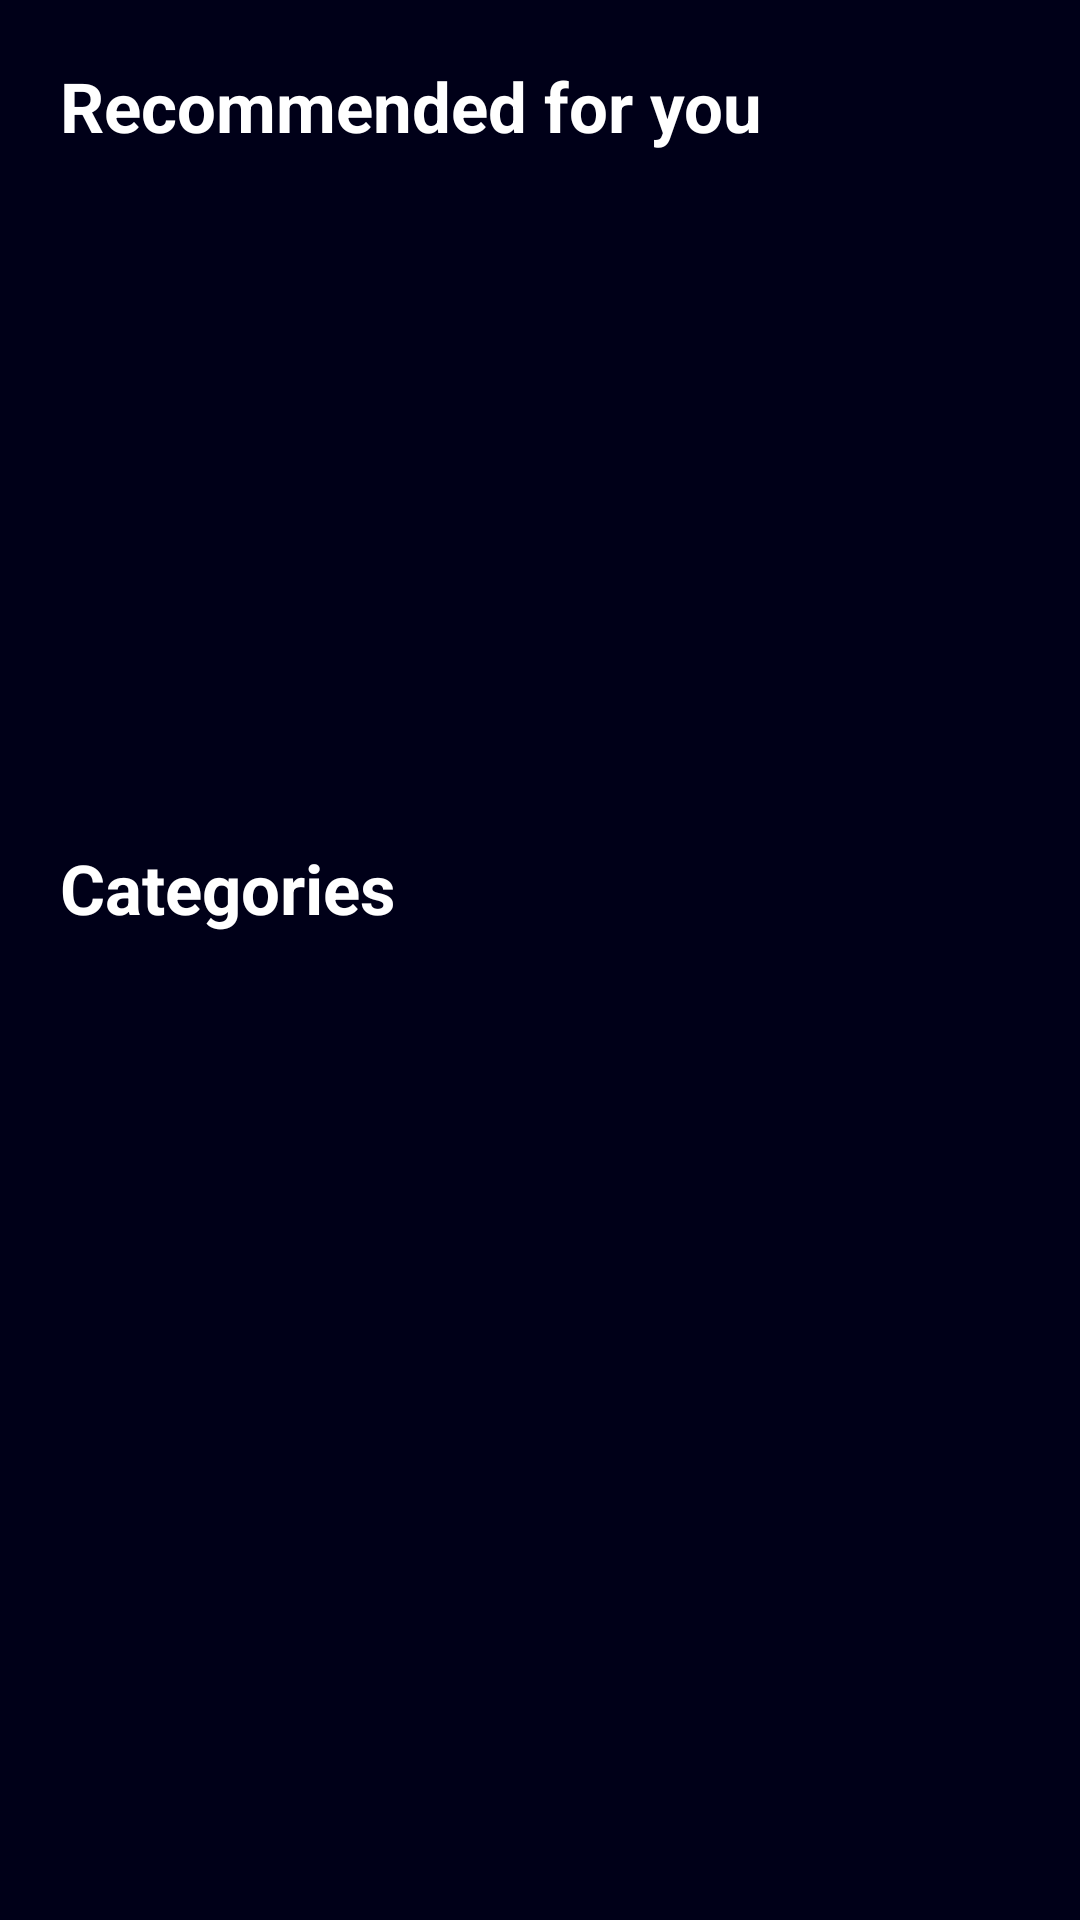

Produce the Android XML layout that renders to this screen, including the resource entries it uses.
<!-- AndroidManifest.xml: application theme Theme.AplicatieLicenta -->
<!-- res/layout/fragment_home.xml -->
<?xml version="1.0" encoding="utf-8"?>
<RelativeLayout xmlns:android="http://schemas.android.com/apk/res/android"
    android:layout_width="match_parent"
    android:layout_height="match_parent"
    android:background="@color/appColor"
    xmlns:tools="http://schemas.android.com/tools">


    <ProgressBar
        android:visibility="gone"
        android:id="@+id/allSongsProgressBar"
        android:layout_width="match_parent"
        android:layout_height="match_parent">

    </ProgressBar>


        <LinearLayout
            android:layout_width="match_parent"
            android:layout_height="wrap_content"
            android:orientation="vertical">

            <TextView
                android:textStyle="bold"
                android:textColor="@color/white"
                android:id="@+id/tw_recommended"
                android:layout_width="wrap_content"
                android:layout_height="wrap_content"
                android:layout_marginStart="20dp"
                android:layout_marginTop="20dp"
                android:text="Recommended for you"
                android:textSize="23sp">

            </TextView>

            <androidx.recyclerview.widget.RecyclerView
                android:layout_marginTop="10dp"
                android:layout_marginStart="15dp"
                android:id="@+id/rv_recommended"
                android:layout_width="match_parent"
                android:layout_height="200dp"
                android:orientation="vertical"
                tools:listitem="@layout/song_layout"
                >

            </androidx.recyclerview.widget.RecyclerView>

            <LinearLayout
                android:layout_width="match_parent"
                android:layout_height="wrap_content"
                android:orientation="vertical"
                >

                <TextView
                    android:textStyle="bold"
                    android:layout_width="wrap_content"
                    android:layout_height="wrap_content"
                    android:layout_marginStart="20dp"
                    android:textColor="@color/white"
                    android:layout_marginTop="20dp"
                    android:text="Categories"
                    android:textSize="23sp">

                </TextView>

                <androidx.recyclerview.widget.RecyclerView
                    android:layout_marginTop="10dp"
                    android:layout_marginStart="15dp"
                    android:id="@+id/rv_albums"
                    android:layout_width="match_parent"
                    android:layout_height="wrap_content"
                    android:orientation="horizontal"
                    tools:listitem="@layout/album_layout"
                    android:layout_marginBottom="10dp"
                    >

                </androidx.recyclerview.widget.RecyclerView>


            </LinearLayout>

        </LinearLayout>

</RelativeLayout>
<!-- res/layout/song_layout.xml (included above) -->
<?xml version="1.0" encoding="utf-8"?>
<RelativeLayout xmlns:android="http://schemas.android.com/apk/res/android"
    android:layout_width="wrap_content"
    android:layout_height="wrap_content">

    <LinearLayout
        android:layout_width="wrap_content"
        android:layout_height="wrap_content"
        android:layout_marginStart="10dp"
        android:layout_marginTop="10dp"
        android:background="#2aa6e4"
        android:orientation="horizontal">

        <ImageView
            android:id="@+id/im_song"
            android:layout_width="50dp"
            android:layout_height="50dp"
            android:scaleType="centerCrop"
            android:src="@drawable/music_template">

        </ImageView>

        <LinearLayout
            android:layout_width="wrap_content"
            android:layout_height="wrap_content"
            android:layout_marginStart="10dp"
            android:orientation="vertical">

            <TextView
                android:id="@+id/tw_song_name"
                android:layout_width="200dp"
                android:layout_height="25dp"
                android:text="Song_Name">

            </TextView>

            <TextView
                android:id="@+id/tw_song_writer"
                android:layout_width="200dp"
                android:layout_height="25dp"
                android:text="Song_Writer">

            </TextView>

        </LinearLayout>

        <ImageView
            android:id="@+id/btn_like"
            android:layout_width="30dp"
            android:layout_height="30dp"
            android:layout_gravity="center"
            android:layout_marginStart="5dp"
            android:layout_marginEnd="5dp"
            android:src="@drawable/heart_not_filled">

        </ImageView>

        <ImageView
            android:id="@+id/btn_playlist"
            android:layout_width="30dp"
            android:layout_height="30dp"
            android:layout_gravity="center"
            android:layout_marginStart="15dp"
            android:layout_marginEnd="5dp"
            android:src="@drawable/playlist_add">

        </ImageView>

        <ImageView
            android:id="@+id/btnRemoveSong"
            android:layout_width="30dp"
            android:layout_height="30dp"
            android:layout_gravity="center"
            android:layout_marginStart="15dp"
            android:layout_marginEnd="5dp"
            android:src="@drawable/delete"
            android:visibility="gone">

        </ImageView>


    </LinearLayout>

</RelativeLayout>
<!-- res/layout/album_layout.xml (included above) -->
<?xml version="1.0" encoding="utf-8"?>
<RelativeLayout xmlns:android="http://schemas.android.com/apk/res/android"
    android:layout_width="wrap_content"
    android:layout_height="wrap_content">

    <LinearLayout
        android:layout_width="wrap_content"
        android:layout_height="wrap_content"
        android:orientation="vertical"
        >

        <de.hdodenhof.circleimageview.CircleImageView
            android:id="@+id/cim_album"
            android:layout_width="80dp"
            android:layout_height="80dp"
            android:layout_marginTop="10dp"
            android:layout_gravity="center"
            android:src="@drawable/music_template">

        </de.hdodenhof.circleimageview.CircleImageView>

        <TextView
            android:id="@+id/etAlbumName"
            android:textColor="@color/white"
            android:layout_width="wrap_content"
            android:layout_height="wrap_content"
            android:layout_gravity="center"
            android:textSize="20sp"
            android:layout_marginTop="10dp"
            android:layout_marginBottom="10dp"
            android:text="Album name">

        </TextView>

    </LinearLayout>



</RelativeLayout>
<!-- resources referenced by this layout -->
<resources>
  <color name="appColor">#000018</color>
  <color name="white">#FFFFFFFF</color>
  <!-- drawable music_template: jpg bitmap (drawable-v24, 25988 bytes) -->
  <!-- drawable playlist_add (drawable) -->
  <vector android:height="30dp" android:tint="#000000"
      android:viewportHeight="24" android:viewportWidth="24"
      android:width="30dp" xmlns:android="http://schemas.android.com/apk/res/android">
      <path android:fillColor="@android:color/white" android:pathData="M14,10L2,10v2h12v-2zM14,6L2,6v2h12L14,6zM18,14v-4h-2v4h-4v2h4v4h2v-4h4v-2h-4zM2,16h8v-2L2,14v2z"/>
  </vector>
  <style name="Theme.AplicatieLicenta" parent="Theme.MaterialComponents.DayNight.NoActionBar">
          
          <item name="colorPrimary">@color/purple_500</item>
          <item name="colorPrimaryVariant">@color/purple_700</item>
          <item name="colorOnPrimary">@color/white</item>
          
          <item name="colorSecondary">@color/teal_200</item>
          <item name="colorSecondaryVariant">@color/teal_700</item>
          <item name="colorOnSecondary">@color/black</item>
          
          <item name="android:statusBarColor" tools:targetApi="l">?attr/colorPrimaryVariant</item>
          
      </style>
  <color name="purple_500">#FF6200EE</color>
  <color name="purple_700">#FF3700B3</color>
  <color name="teal_200">#FF03DAC5</color>
  <color name="teal_700">#FF018786</color>
  <color name="black">#FF000000</color>
</resources>
